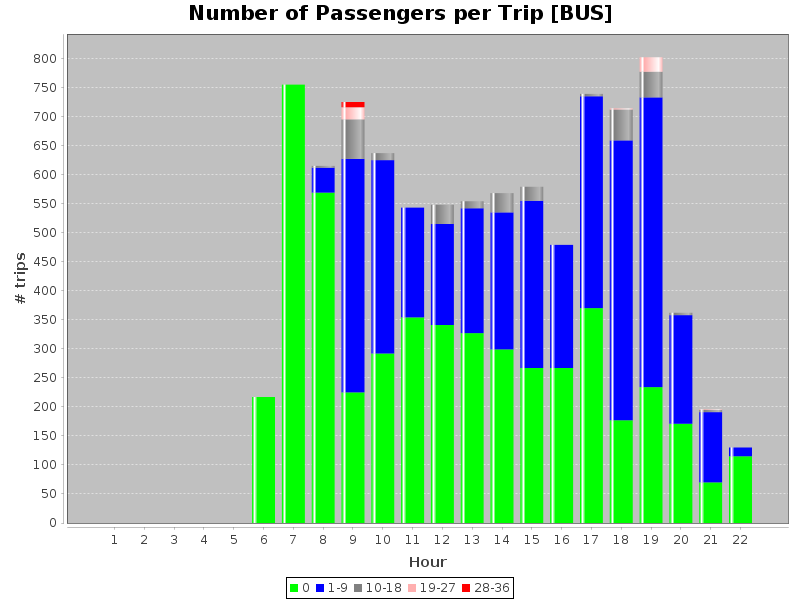

The table this chart was drawn from, first rows:
hours, 0, 1-9, 10-18, 19-27, 28-36
1, 0.0, 0.0, 0.0, 0.0, 0.0
2, 0.0, 0.0, 0.0, 0.0, 0.0
3, 0.0, 0.0, 0.0, 0.0, 0.0
4, 0.0, 0.0, 0.0, 0.0, 0.0
5, 0.0, 0.0, 0.0, 0.0, 0.0
6, 217.0, 0.0, 0.0, 0.0, 0.0
7, 755.0, 0.0, 0.0, 0.0, 0.0
8, 569.0, 43.0, 3.0, 0.0, 0.0
9, 225.0, 402.0, 68.0, 21.0, 9.0
10, 292.0, 333.0, 12.0, 0.0, 0.0
11, 354.0, 189.0, 0.0, 0.0, 0.0
12, 341.0, 174.0, 33.0, 0.0, 0.0
13, 327.0, 215.0, 12.0, 0.0, 0.0
14, 299.0, 236.0, 33.0, 0.0, 0.0
15, 267.0, 288.0, 24.0, 0.0, 0.0
16, 267.0, 212.0, 0.0, 0.0, 0.0
17, 370.0, 365.0, 4.0, 0.0, 0.0
18, 177.0, 482.0, 53.0, 2.0, 0.0
19, 234.0, 499.0, 44.0, 25.0, 0.0
20, 171.0, 187.0, 4.0, 0.0, 0.0
21, 70.0, 121.0, 4.0, 1.0, 0.0
22, 115.0, 15.0, 0.0, 0.0, 0.0
